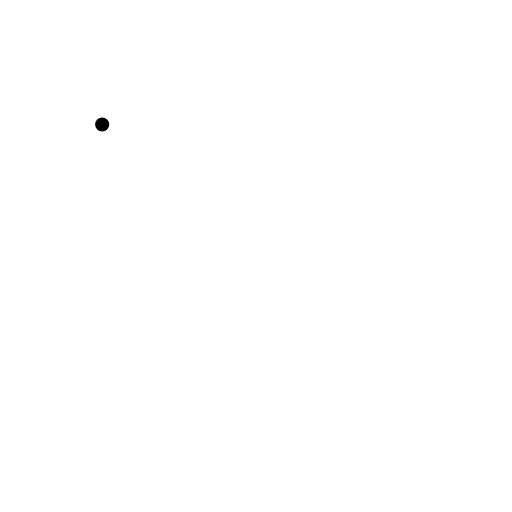
t = 0.00 s
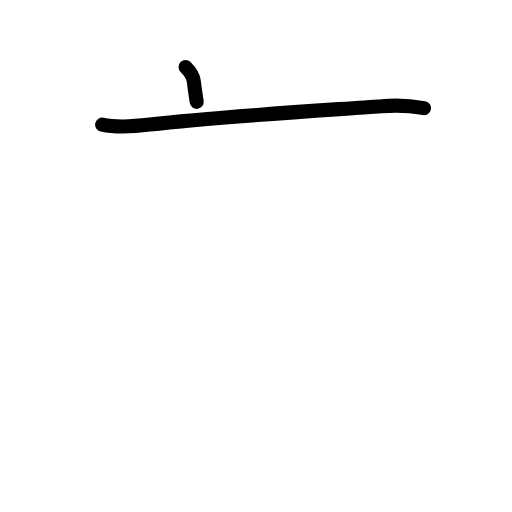
t = 1.63 s
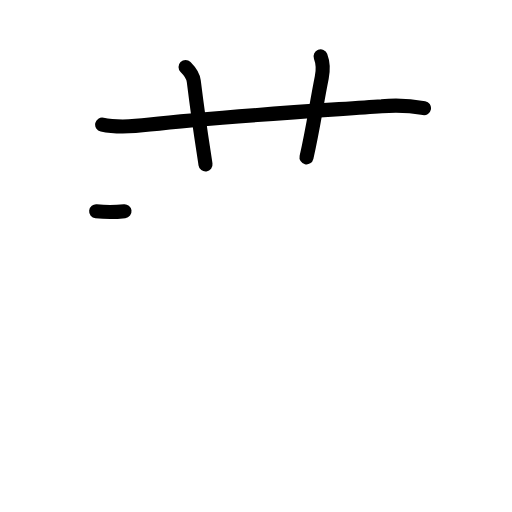
t = 3.17 s
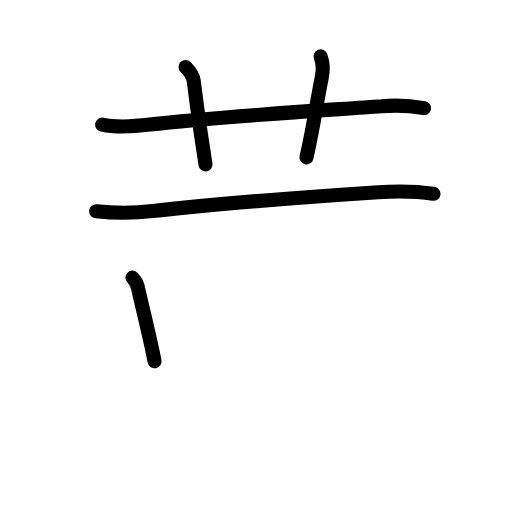
t = 4.83 s
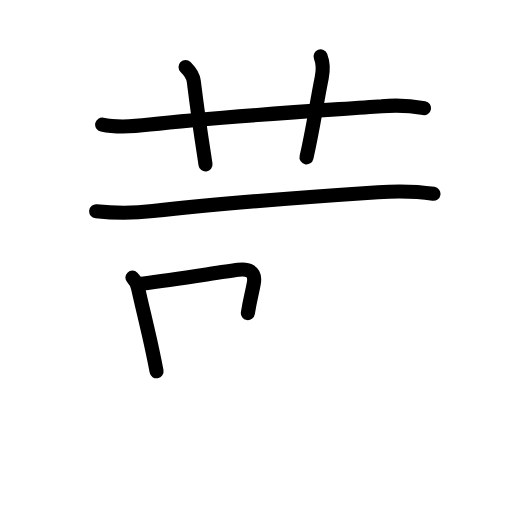
t = 5.83 s
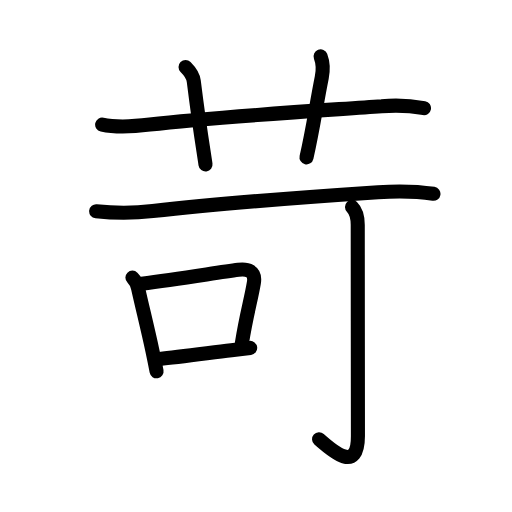
t = 8.00 s

The animated SVG that drew these frames (rendered in a browser with its animation timeline set to each time). Animation: 28 SMIL elements (animate=28); one cycle of 8.00 s.

<?xml version="1.0" encoding="UTF-8"?>
<!--
AniKanjiVG is licensed by CC-BY-SA Paul C. Sommerhoff (https://bitbucket.org/sommerhoff/anikanjivg).
AniKanjiVG uses KanjiVG which is licensed by CC-BY-SA Ulrich Apel (http://kanjivg.tagaini.net).
See also http://creativecommons.org/licenses/by-sa/3.0/
-->
<svg xmlns:kvg='http://kanjivg.tagaini.net' xmlns='http://www.w3.org/2000/svg' width='109' height='109' viewBox='0 0 109 109' style='fill:none;stroke:#000000;stroke-width:3;stroke-linecap:round;stroke-linejoin:round;' id="kvg:kanji_082db"><g id="kvg:082db" kvg:element="苛"><g id="kvg:082db-g1" kvg:element="艹" kvg:variant="true" kvg:original="艸" kvg:position="top" kvg:radical="general"><path id="kvg:082db-s1" kvg:type="㇐" d="M21.75,26.52c3.36,0.73,6.69,0.42,10.13,0.01c13.87-1.65,35-2.9,49.38-3.91c3.02-0.28,6.02-0.14,9,0.4"><animate attributeName="d" begin="0.0s" dur="0.3333333333333333s" from="M21.75,26.52C21.75,26.52,21.75,26.52,21.75,26.52" to="M21.75,26.52c3.36,0.73,6.69,0.42,10.13,0.01" />
<animate attributeName="d" begin="0.3333333333333333s" dur="0.3333333333333333s" from="M21.75,26.52c3.36,0.73,6.69,0.42,10.13,0.01c0,0,0,0,0,0,0" to="M21.75,26.52c3.36,0.73,6.69,0.42,10.13,0.01c13.87-1.65,35-2.9,49.38-3.91" />
<animate attributeName="d" begin="0.6666666666666666s" dur="0.3333333333333333s" from="M21.75,26.52c3.36,0.73,6.69,0.42,10.13,0.01c13.87-1.65,35-2.9,49.38-3.91c0,0,0,0,0,0,0" to="M21.75,26.52c3.36,0.73,6.69,0.42,10.13,0.01c13.87-1.65,35-2.9,49.38-3.91c3.02-0.28,6.02-0.14,9,0.4" />
</path>
<path id="kvg:082db-s2" kvg:type="㇑a" d="M39.5,14.25c1,1,1.64,2.11,1.75,3c1.38,11,2,14.25,2.5,17.75"><animate attributeName="d" begin="1.0s" dur="0.5s" from="M39.5,14.25C39.5,14.25,39.5,14.25,39.5,14.25" to="M39.5,14.25c1,1,1.64,2.11,1.75,3" />
<animate attributeName="d" begin="1.5s" dur="0.5s" from="M39.5,14.25c1,1,1.64,2.11,1.75,3c0,0,0,0,0,0,0" to="M39.5,14.25c1,1,1.64,2.11,1.75,3c1.38,11,2,14.25,2.5,17.75" />
<animate attributeName="d" begin="0s" dur="1.0s" from="M-100,-100" to="M-100,-100" />
</path>
<path id="kvg:082db-s3" kvg:type="㇑a" d="M68.25,12c0.62,1.62,0.55,3.01,0.25,4.5c-1.25,6.25-1.75,10.38-3.25,17"><animate attributeName="d" begin="2.0s" dur="0.5s" from="M68.25,12C68.25,12,68.25,12,68.25,12" to="M68.25,12c0.62,1.62,0.55,3.01,0.25,4.5" />
<animate attributeName="d" begin="2.5s" dur="0.5s" from="M68.25,12c0.62,1.62,0.55,3.01,0.25,4.5c0,0,0,0,0,0,0" to="M68.25,12c0.62,1.62,0.55,3.01,0.25,4.5c-1.25,6.25-1.75,10.38-3.25,17" />
<animate attributeName="d" begin="0s" dur="2.0s" from="M-100,-100" to="M-100,-100" />
</path>
</g>
<g id="kvg:082db-g2" kvg:element="可" kvg:position="bottom"><g id="kvg:082db-g3" kvg:element="丁" kvg:part="1"><g id="kvg:082db-g4" kvg:element="一"><path id="kvg:082db-s4" kvg:type="㇐" d="M20.47,44.98c4.04,0.44,8.06,0.43,12.05-0.04c13.39-1.56,31.73-2.95,47.97-4.03c4.26-0.28,7.87-0.26,11.79,0.35"><animate attributeName="d" begin="3.0s" dur="0.3333333333333333s" from="M20.47,44.98C20.47,44.98,20.47,44.98,20.47,44.98" to="M20.47,44.98c4.04,0.44,8.06,0.43,12.05-0.04" />
<animate attributeName="d" begin="3.3333333333333335s" dur="0.3333333333333333s" from="M20.47,44.98c4.04,0.44,8.06,0.43,12.05-0.04c0,0,0,0,0,0,0" to="M20.47,44.98c4.04,0.44,8.06,0.43,12.05-0.04c13.39-1.56,31.73-2.95,47.97-4.03" />
<animate attributeName="d" begin="3.6666666666666665s" dur="0.3333333333333333s" from="M20.47,44.98c4.04,0.44,8.06,0.43,12.05-0.04c13.39-1.56,31.73-2.95,47.97-4.03c0,0,0,0,0,0,0" to="M20.47,44.98c4.04,0.44,8.06,0.43,12.05-0.04c13.39-1.56,31.73-2.95,47.97-4.03c4.26-0.28,7.87-0.26,11.79,0.35" />
<animate attributeName="d" begin="0s" dur="3.0s" from="M-100,-100" to="M-100,-100" />
</path>
</g>
</g>
<g id="kvg:082db-g5" kvg:element="口"><path id="kvg:082db-s5" kvg:type="㇑" d="M28.19,59.1c0.67,0.67,1.1,1.54,1.24,2.42c0.91,4.06,2.07,8.71,3.04,13.25c0.31,1.44,0.6,2.88,0.86,4.28"><animate attributeName="d" begin="4.0s" dur="0.3333333333333333s" from="M28.19,59.1C28.19,59.1,28.19,59.1,28.19,59.1" to="M28.19,59.1c0.67,0.67,1.1,1.54,1.24,2.42" />
<animate attributeName="d" begin="4.333333333333333s" dur="0.3333333333333333s" from="M28.19,59.1c0.67,0.67,1.1,1.54,1.24,2.42c0,0,0,0,0,0,0" to="M28.19,59.1c0.67,0.67,1.1,1.54,1.24,2.42c0.91,4.06,2.07,8.71,3.04,13.25" />
<animate attributeName="d" begin="4.666666666666667s" dur="0.3333333333333333s" from="M28.19,59.1c0.67,0.67,1.1,1.54,1.24,2.42c0.91,4.06,2.07,8.71,3.04,13.25c0,0,0,0,0,0,0" to="M28.19,59.1c0.67,0.67,1.1,1.54,1.24,2.42c0.91,4.06,2.07,8.71,3.04,13.25c0.31,1.44,0.6,2.88,0.86,4.28" />
<animate attributeName="d" begin="0s" dur="4.0s" from="M-100,-100" to="M-100,-100" />
</path>
<path id="kvg:082db-s6" kvg:type="㇕b" d="M30.13,60.39c8.16-0.98,16.07-2.37,20.61-2.95c1.84-0.24,3.76,0.16,3.3,2.81c-0.64,3.75-1.55,6.62-2.55,12.83"><animate attributeName="d" begin="5.0s" dur="0.3333333333333333s" from="M30.13,60.39C30.13,60.39,30.13,60.39,30.13,60.39" to="M30.13,60.39c8.16-0.98,16.07-2.37,20.61-2.95" />
<animate attributeName="d" begin="5.333333333333333s" dur="0.3333333333333333s" from="M30.13,60.39c8.16-0.98,16.07-2.37,20.61-2.95c0,0,0,0,0,0,0" to="M30.13,60.39c8.16-0.98,16.07-2.37,20.61-2.95c1.84-0.24,3.76,0.16,3.3,2.81" />
<animate attributeName="d" begin="5.666666666666667s" dur="0.3333333333333333s" from="M30.13,60.39c8.16-0.98,16.07-2.37,20.61-2.95c1.84-0.24,3.76,0.16,3.3,2.81c0,0,0,0,0,0,0" to="M30.13,60.39c8.16-0.98,16.07-2.37,20.61-2.95c1.84-0.24,3.76,0.16,3.3,2.81c-0.64,3.75-1.55,6.62-2.55,12.83" />
<animate attributeName="d" begin="0s" dur="5.0s" from="M-100,-100" to="M-100,-100" />
</path>
<path id="kvg:082db-s7" kvg:type="㇐b" d="M33.99,76.42c3.89-0.4,9.69-1.18,15.27-1.87c1.36-0.17,2.7-0.33,4-0.48"><animate attributeName="d" begin="6.0s" dur="0.5s" from="M33.99,76.42C33.99,76.42,33.99,76.42,33.99,76.42" to="M33.99,76.42c3.89-0.4,9.69-1.18,15.27-1.87" />
<animate attributeName="d" begin="6.5s" dur="0.5s" from="M33.99,76.42c3.89-0.4,9.69-1.18,15.27-1.87c0,0,0,0,0,0,0" to="M33.99,76.42c3.89-0.4,9.69-1.18,15.27-1.87c1.36-0.17,2.7-0.33,4-0.48" />
<animate attributeName="d" begin="0s" dur="6.0s" from="M-100,-100" to="M-100,-100" />
</path>
</g>
<g id="kvg:082db-g6" kvg:element="丁" kvg:part="2"><g id="kvg:082db-g7" kvg:element="亅"><path id="kvg:082db-s8" kvg:type="㇚" d="M74.94,44.05c0.88,0.88,1.22,2.07,1.22,3.82c0,11.38,0.04,41.3,0.04,44.96c0,7.91-5.19,3.41-8.27,0.68"><animate attributeName="d" begin="7.0s" dur="0.3333333333333333s" from="M74.94,44.05C74.94,44.05,74.94,44.05,74.94,44.05" to="M74.94,44.05c0.88,0.88,1.22,2.07,1.22,3.82" />
<animate attributeName="d" begin="7.333333333333333s" dur="0.3333333333333333s" from="M74.94,44.05c0.88,0.88,1.22,2.07,1.22,3.82c0,0,0,0,0,0,0" to="M74.94,44.05c0.88,0.88,1.22,2.07,1.22,3.82c0,11.38,0.04,41.3,0.04,44.96" />
<animate attributeName="d" begin="7.666666666666667s" dur="0.3333333333333333s" from="M74.94,44.05c0.88,0.88,1.22,2.07,1.22,3.82c0,11.38,0.04,41.3,0.04,44.96c0,0,0,0,0,0,0" to="M74.94,44.05c0.88,0.88,1.22,2.07,1.22,3.82c0,11.38,0.04,41.3,0.04,44.96c0,7.91-5.19,3.41-8.27,0.68" />
<animate attributeName="d" begin="0s" dur="7.0s" from="M-100,-100" to="M-100,-100" />
</path>
</g>
</g>
</g>
</g>
</svg>
